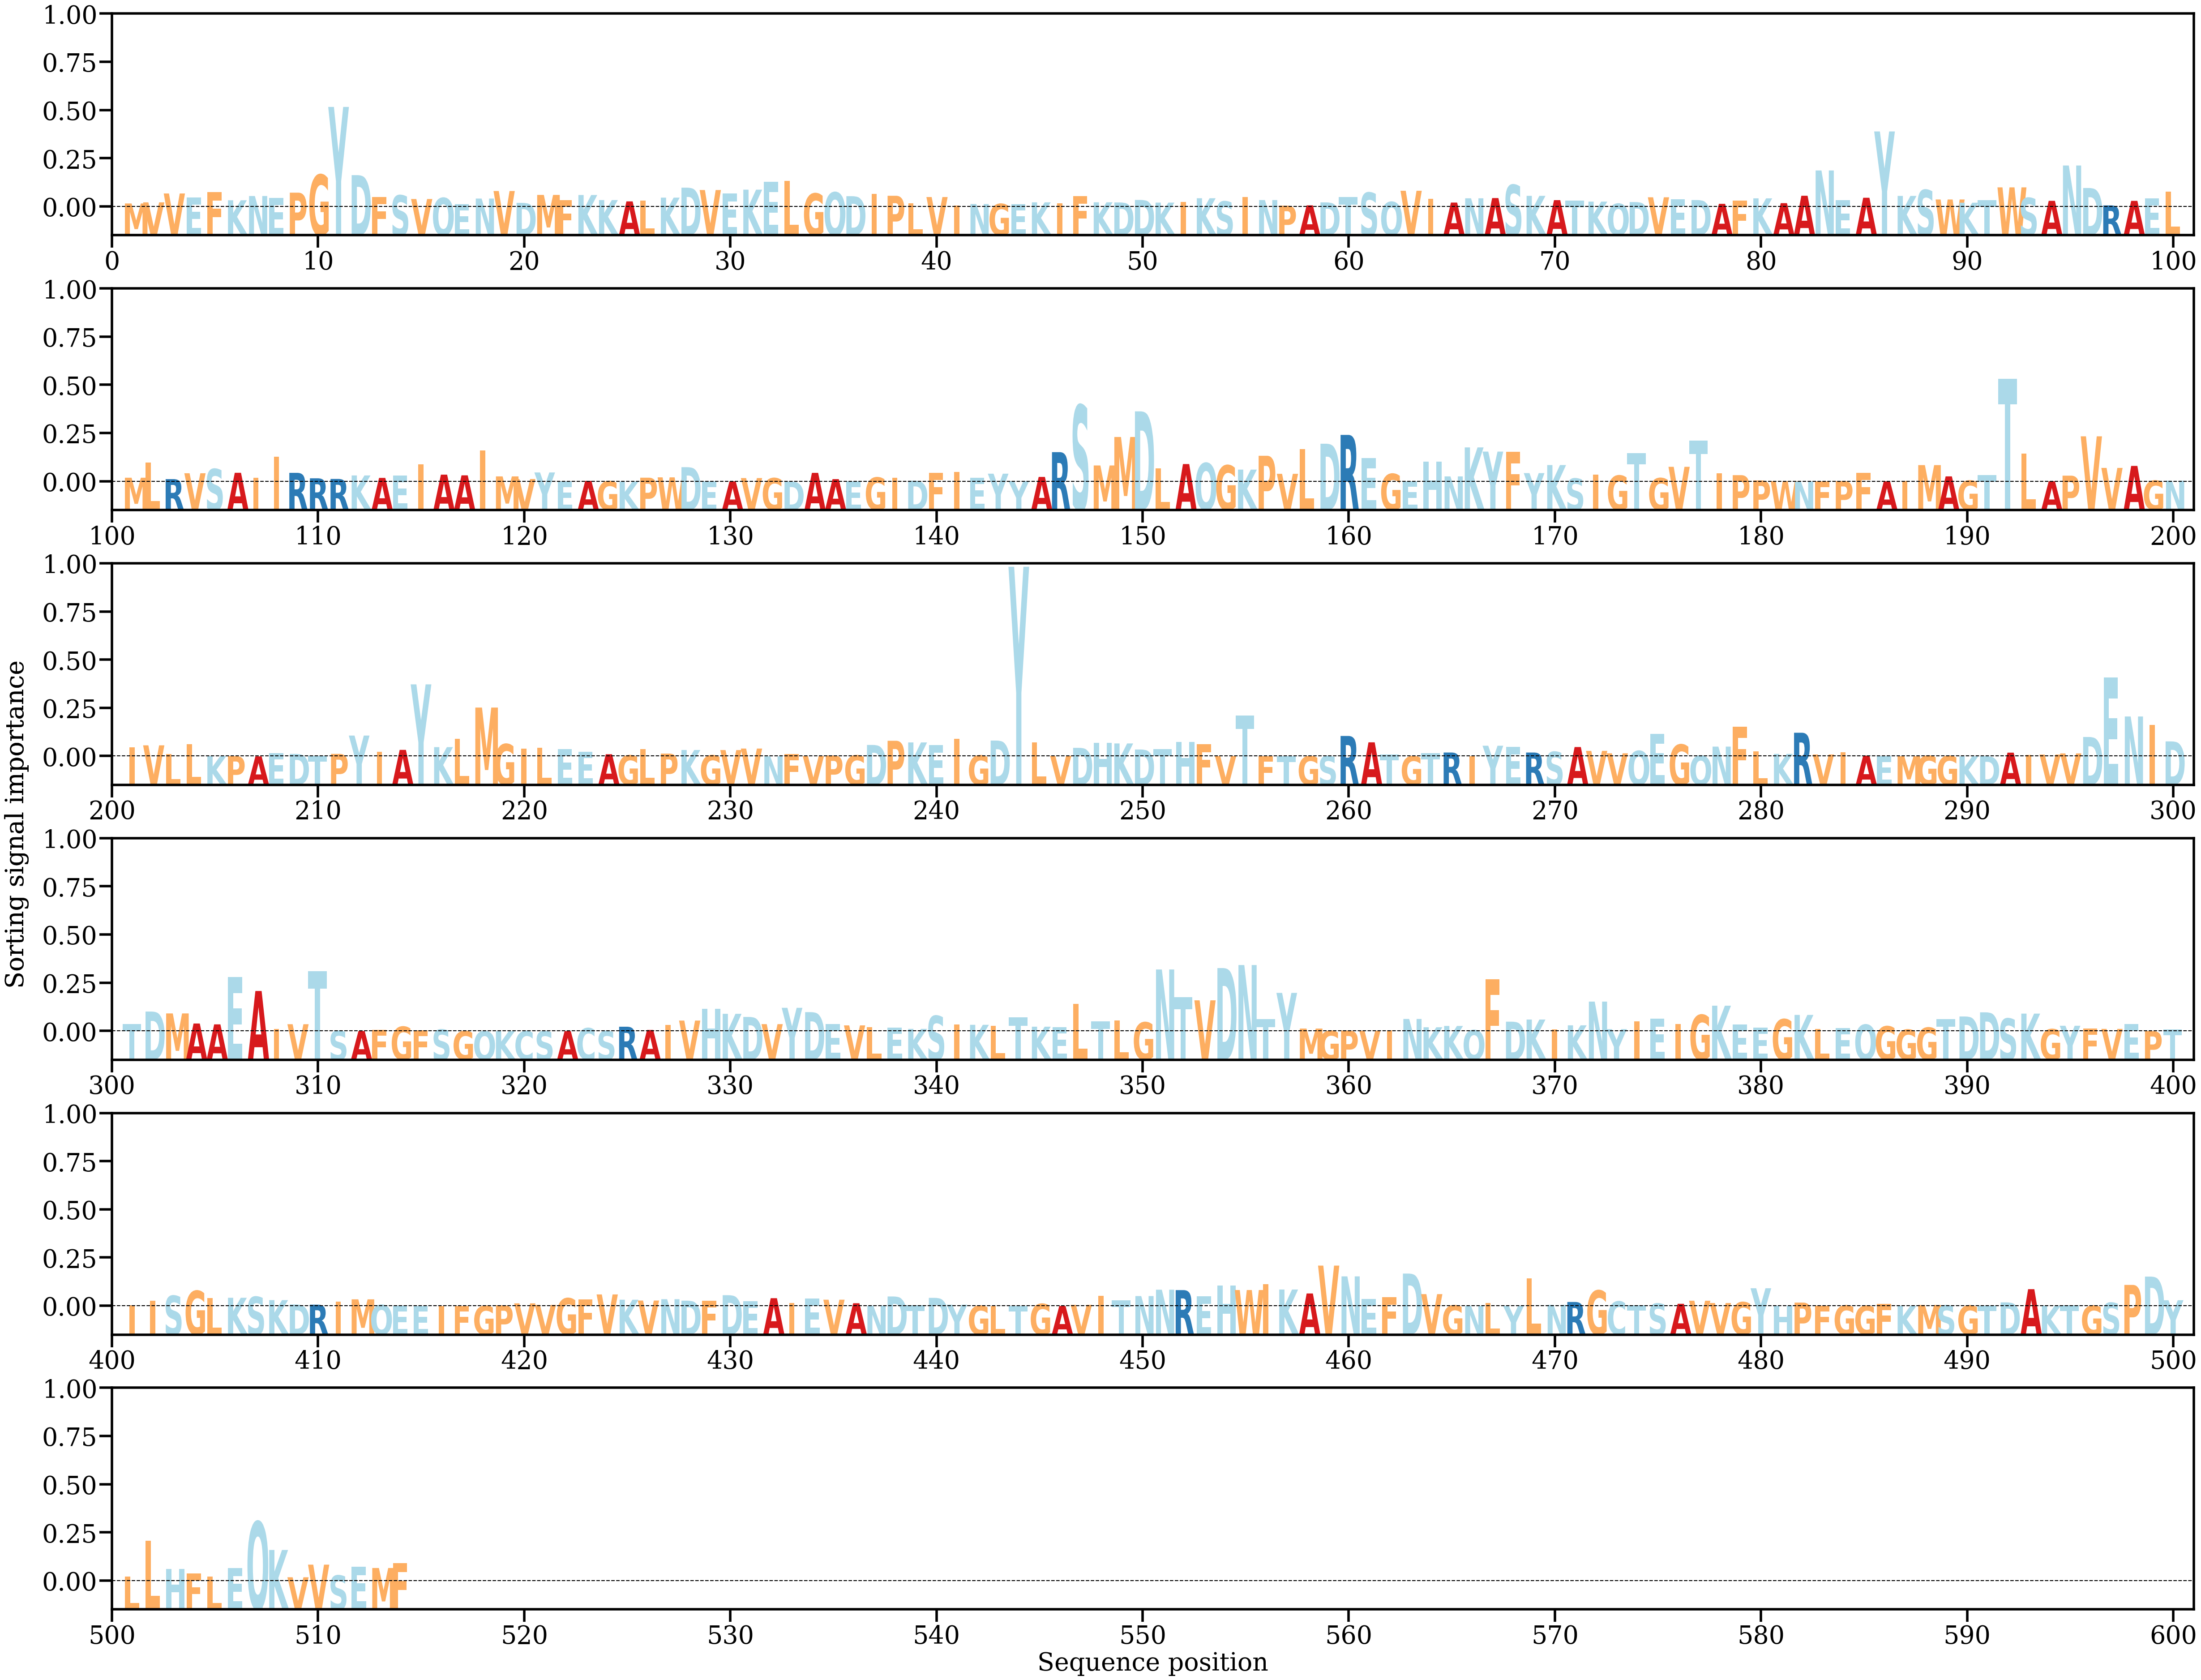

The table this chart was drawn from, first rows:
AA, Alpha
M, [0.00059045]
V, [0.00078649]
V, [0.00234463]
E, [0.00167597]
F, [0.00256378]
K, [0.00114905]
N, [0.00189594]
E, [0.00156035]
P, [0.00248663]
G, [0.00564346]
Y, [0.0175547]
D, [0.00556618]
F, [0.00174029]
S, [0.00202246]
V, [0.00137151]
Q, [0.00156341]
E, [0.00045418]
N, [0.00145358]
V, [0.00277462]
D, [0.00069783]
M, [0.00209146]
F, [0.00120366]
K, [0.00207422]
K, [0.00118227]
A, [0.00095354]
L, [0.00111291]
K, [0.0016124]
D, [0.0033637]
V, [0.00295214]
E, [0.00234536]
K, [0.00301547]
E, [0.00440818]
L, [0.00452956]
G, [0.00234232]
Q, [0.00254815]
D, [0.00186699]
I, [0.0022713]
P, [0.00193832]
L, [0.00059326]
V, [0.00171681]
I, [0.00023194]
N, [0.00048977]
G, [0.00051311]
E, [0.00044108]
K, [0.00078687]
I, [0.00065429]
F, [0.00188075]
K, [0.00079383]
D, [0.00076732]
D, [0.00120771]
K, [0.00074028]
I, [0.00081835]
K, [0.00150913]
S, [0.00095163]
I, [0.00171444]
N, [0.00118873]
P, [0.00020445]
A, [0.0002574]
D, [0.00077911]
T, [0.00173022]
... 454 more rows
